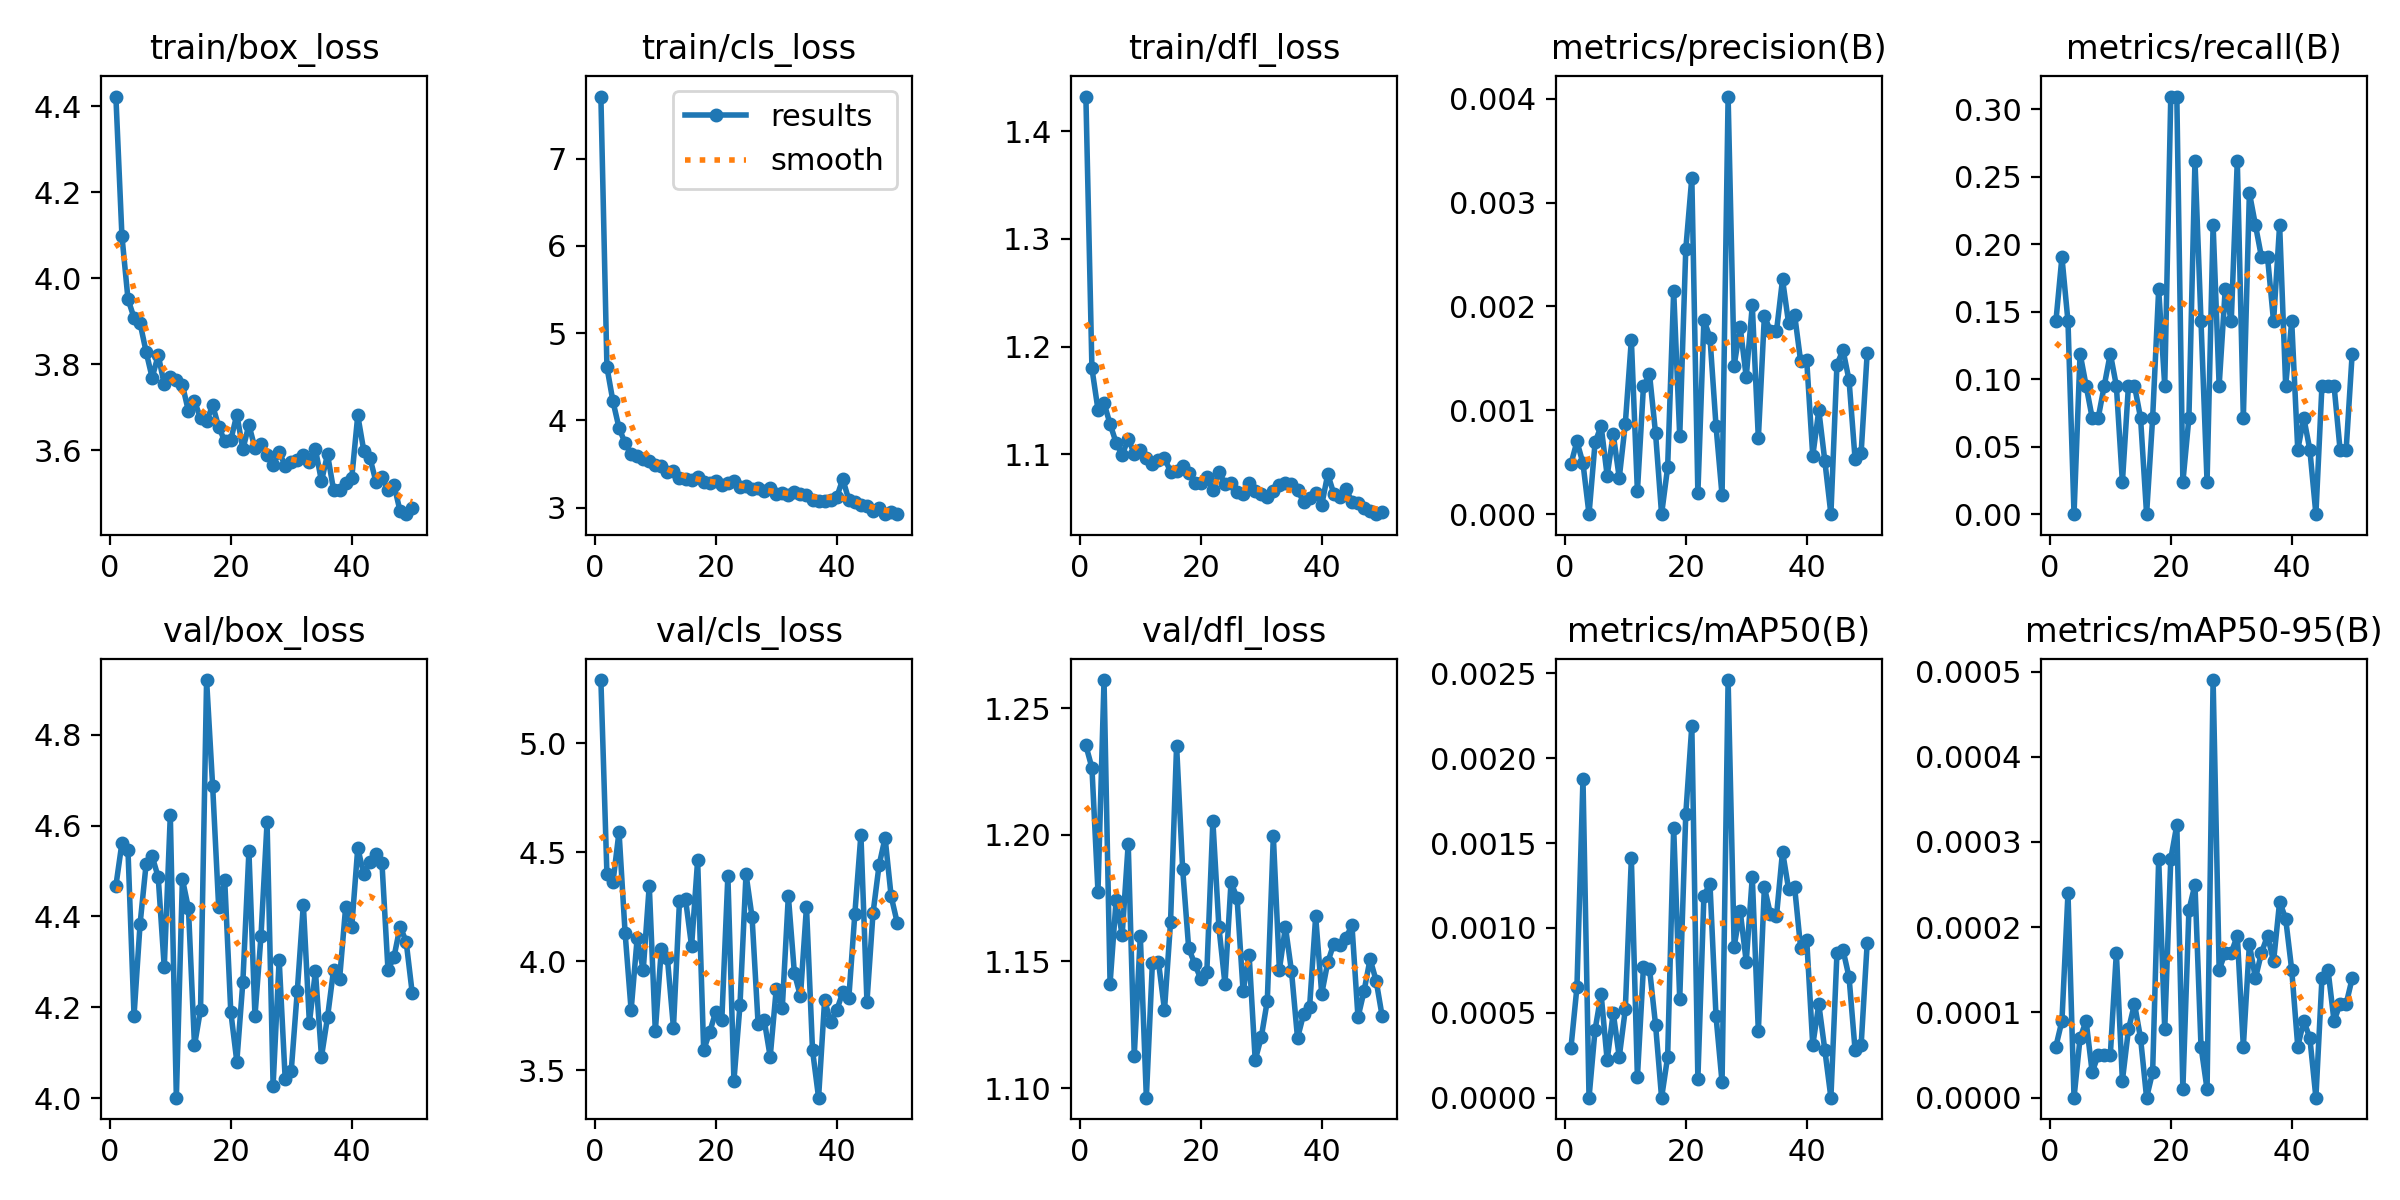

Data behind this chart, as committed beside it:
epoch, time, train/box_loss, train/cls_loss, train/dfl_loss, metrics/precision(B), metrics/recall(B), metrics/mAP50(B), metrics/mAP50-95(B), val/box_loss, val/cls_loss, val/dfl_loss, lr/pg0, lr/pg1, lr/pg2
1, 135.9, 4.422, 7.712, 1.432, 0.00048, 0.1429, 0.00029, 6e-05, 4.467, 5.289, 1.235, 0.0006591, 0.0006591, 0.0006591
2, 269, 4.098, 4.61, 1.18, 0.0007, 0.1905, 0.00065, 9e-05, 4.562, 4.398, 1.226, 0.0013, 0.0013, 0.0013
3, 383.7, 3.951, 4.217, 1.142, 0.00049, 0.1429, 0.00188, 0.00024, 4.546, 4.362, 1.178, 0.001914, 0.001914, 0.001914
4, 503.1, 3.908, 3.914, 1.148, 0, 0, 0, 0, 4.181, 4.593, 1.261, 0.001881, 0.001881, 0.001881
5, 625.3, 3.895, 3.741, 1.128, 0.00069, 0.1191, 0.0004, 7e-05, 4.383, 4.131, 1.141, 0.001842, 0.001842, 0.001842
6, 761.7, 3.829, 3.61, 1.111, 0.00085, 0.09524, 0.00061, 9e-05, 4.515, 3.775, 1.174, 0.001802, 0.001802, 0.001802
7, 884, 3.769, 3.592, 1.099, 0.00037, 0.07143, 0.00022, 3e-05, 4.532, 4.105, 1.16, 0.001762, 0.001762, 0.001762
8, 1003, 3.821, 3.556, 1.114, 0.00077, 0.07143, 0.0005, 5e-05, 4.487, 3.958, 1.196, 0.001723, 0.001723, 0.001723
9, 1119, 3.753, 3.54, 1.101, 0.00035, 0.09524, 0.00024, 5e-05, 4.288, 4.347, 1.113, 0.001683, 0.001683, 0.001683
10, 1245, 3.77, 3.487, 1.104, 0.00087, 0.1191, 0.00052, 5e-05, 4.623, 3.679, 1.16, 0.001644, 0.001644, 0.001644
11, 1363, 3.763, 3.478, 1.097, 0.00168, 0.09524, 0.00141, 0.00017, 4.001, 4.056, 1.096, 0.001604, 0.001604, 0.001604
12, 1478, 3.752, 3.406, 1.091, 0.00022, 0.02381, 0.00012, 2e-05, 4.482, 4.013, 1.15, 0.001564, 0.001564, 0.001564
13, 1644, 3.691, 3.426, 1.095, 0.00123, 0.09524, 0.00077, 8e-05, 4.418, 3.695, 1.15, 0.001525, 0.001525, 0.001525
14, 1820, 3.714, 3.345, 1.096, 0.00135, 0.09524, 0.00076, 0.00011, 4.116, 4.276, 1.131, 0.001485, 0.001485, 0.001485
15, 1960, 3.675, 3.332, 1.084, 0.00078, 0.07143, 0.00043, 7e-05, 4.195, 4.283, 1.166, 0.001446, 0.001446, 0.001446
16, 2105, 3.667, 3.321, 1.084, 0, 0, 0, 0, 4.921, 4.068, 1.235, 0.001406, 0.001406, 0.001406
17, 2322, 3.704, 3.351, 1.089, 0.00045, 0.07143, 0.00024, 3e-05, 4.687, 4.463, 1.187, 0.001366, 0.001366, 0.001366
18, 2483, 3.655, 3.299, 1.083, 0.00215, 0.1667, 0.00159, 0.00028, 4.42, 3.592, 1.155, 0.001327, 0.001327, 0.001327
19, 2627, 3.621, 3.278, 1.074, 0.00075, 0.09524, 0.00058, 8e-05, 4.479, 3.675, 1.149, 0.001287, 0.001287, 0.001287
20, 2809, 3.623, 3.306, 1.073, 0.00255, 0.3095, 0.00167, 0.00028, 4.19, 3.768, 1.143, 0.001248, 0.001248, 0.001248
21, 2963, 3.683, 3.256, 1.079, 0.00324, 0.3095, 0.00219, 0.00032, 4.081, 3.731, 1.146, 0.001208, 0.001208, 0.001208
22, 3153, 3.602, 3.277, 1.067, 0.0002, 0.02381, 0.00011, 1e-05, 4.256, 4.391, 1.205, 0.001168, 0.001168, 0.001168
23, 3341, 3.659, 3.301, 1.084, 0.00187, 0.07143, 0.00119, 0.00022, 4.543, 3.451, 1.164, 0.001129, 0.001129, 0.001129
24, 3520, 3.605, 3.24, 1.073, 0.0017, 0.2619, 0.00126, 0.00025, 4.18, 3.797, 1.141, 0.001089, 0.001089, 0.001089
25, 3688, 3.613, 3.243, 1.073, 0.00085, 0.1429, 0.00048, 6e-05, 4.358, 4.399, 1.181, 0.00105, 0.00105, 0.00105
26, 3852, 3.59, 3.217, 1.065, 0.00018, 0.02381, 9e-05, 1e-05, 4.607, 4.201, 1.175, 0.00101, 0.00101, 0.00101
27, 4026, 3.565, 3.221, 1.063, 0.00402, 0.2143, 0.00246, 0.00049, 4.028, 3.712, 1.138, 0.0009704, 0.0009704, 0.0009704
28, 4215, 3.595, 3.187, 1.073, 0.00143, 0.09524, 0.00089, 0.00015, 4.305, 3.731, 1.152, 0.0009308, 0.0009308, 0.0009308
29, 4419, 3.564, 3.221, 1.066, 0.0018, 0.1667, 0.0011, 0.00017, 4.041, 3.561, 1.111, 0.0008912, 0.0008912, 0.0008912
30, 4629, 3.572, 3.157, 1.064, 0.00132, 0.1429, 0.0008, 0.00017, 4.06, 3.872, 1.12, 0.0008516, 0.0008516, 0.0008516
31, 4816, 3.577, 3.172, 1.061, 0.00201, 0.2619, 0.0013, 0.00019, 4.236, 3.785, 1.134, 0.000812, 0.000812, 0.000812
32, 4950, 3.588, 3.144, 1.066, 0.00073, 0.07143, 0.00039, 6e-05, 4.426, 4.299, 1.199, 0.0007724, 0.0007724, 0.0007724
33, 5119, 3.573, 3.179, 1.072, 0.00191, 0.2381, 0.00124, 0.00018, 4.166, 3.945, 1.147, 0.0007328, 0.0007328, 0.0007328
34, 5279, 3.602, 3.155, 1.074, 0.00176, 0.2143, 0.00108, 0.00014, 4.279, 3.839, 1.164, 0.0006932, 0.0006932, 0.0006932
35, 5450, 3.528, 3.141, 1.073, 0.00176, 0.1905, 0.00107, 0.00017, 4.091, 4.25, 1.146, 0.0006536, 0.0006536, 0.0006536
36, 5594, 3.59, 3.091, 1.067, 0.00226, 0.1905, 0.00145, 0.00019, 4.178, 3.591, 1.12, 0.000614, 0.000614, 0.000614
37, 5727, 3.508, 3.075, 1.056, 0.00184, 0.1429, 0.00123, 0.00016, 4.283, 3.374, 1.129, 0.0005744, 0.0005744, 0.0005744
38, 5876, 3.507, 3.08, 1.059, 0.00192, 0.2143, 0.00124, 0.00023, 4.263, 3.821, 1.132, 0.0005348, 0.0005348, 0.0005348
39, 6054, 3.525, 3.088, 1.064, 0.00147, 0.09524, 0.00088, 0.00021, 4.421, 3.719, 1.168, 0.0004952, 0.0004952, 0.0004952
40, 6196, 3.535, 3.119, 1.053, 0.00148, 0.1429, 0.00093, 0.00015, 4.376, 3.775, 1.137, 0.0004556, 0.0004556, 0.0004556
41, 6330, 3.681, 3.328, 1.082, 0.00056, 0.04762, 0.00031, 6e-05, 4.551, 3.857, 1.15, 0.000416, 0.000416, 0.000416
42, 6458, 3.599, 3.089, 1.064, 0.001, 0.07143, 0.00055, 9e-05, 4.493, 3.83, 1.157, 0.0003764, 0.0003764, 0.0003764
43, 6582, 3.583, 3.069, 1.06, 0.00051, 0.04762, 0.00028, 7e-05, 4.519, 4.218, 1.157, 0.0003368, 0.0003368, 0.0003368
44, 6664, 3.527, 3.034, 1.068, 0, 0, 0, 0, 4.538, 4.58, 1.159, 0.0002972, 0.0002972, 0.0002972
45, 6746, 3.538, 3.016, 1.056, 0.00144, 0.09524, 0.00085, 0.00014, 4.518, 3.813, 1.164, 0.0002576, 0.0002576, 0.0002576
46, 6832, 3.508, 2.959, 1.055, 0.00158, 0.09524, 0.00087, 0.00015, 4.282, 4.219, 1.128, 0.000218, 0.000218, 0.000218
47, 7313, 3.519, 2.994, 1.05, 0.00129, 0.09524, 0.00071, 9e-05, 4.311, 4.439, 1.138, 0.0001784, 0.0001784, 0.0001784
48, 7409, 3.458, 2.925, 1.047, 0.00053, 0.04762, 0.00028, 0.00011, 4.378, 4.565, 1.151, 0.0001388, 0.0001388, 0.0001388
49, 7484, 3.451, 2.947, 1.045, 0.00059, 0.04762, 0.00031, 0.00011, 4.345, 4.297, 1.142, 9.92e-05, 9.92e-05, 9.92e-05
50, 7570, 3.466, 2.93, 1.046, 0.00155, 0.1191, 0.00091, 0.00014, 4.232, 4.177, 1.128, 5.96e-05, 5.96e-05, 5.96e-05
